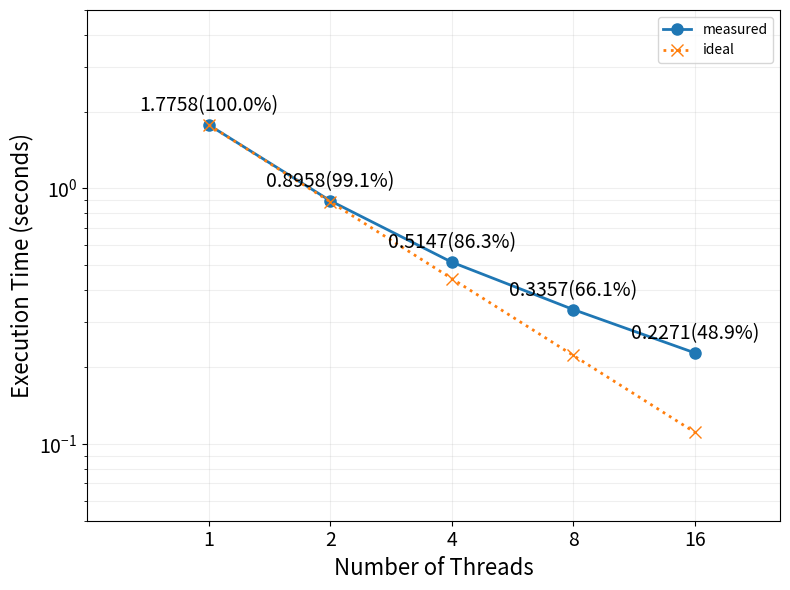

The script that saved this image:
import matplotlib.pyplot as plt
import numpy as np

nthreads = np.array([1, 2, 4, 8, 16])
wtime = np.array([1.7758, 0.8958, 0.5147, 0.3357, 0.2271])
wtime_serial = 1.7758
wtime_ideal = wtime_serial * 1./nthreads
speedup = wtime_serial/wtime
speedup_ideal = wtime_serial/wtime_ideal
efficiency = speedup/speedup_ideal * 100.
efficiency2 = wtime_ideal/wtime * 100.

plt.figure(figsize=(8, 6))
plt.plot(nthreads, wtime, marker='o', linestyle='-', linewidth=2, markersize=8,label='measured')
plt.plot(nthreads, wtime_ideal, marker='x', linestyle=':', linewidth=2, markersize=8,label='ideal')
plt.tick_params(axis='both', which='major', labelsize=14)
plt.xscale('log', base=2)
plt.yscale('log', base=10)

plt.xlabel('Number of Threads', fontsize=16)
plt.ylabel('Execution Time (seconds)', fontsize=16)
# plt.title('Execution Time vs Number of Threads', fontsize=16)

plt.grid(True, which="both", ls="-", alpha=0.2)

plt.xticks(nthreads, labels=nthreads)
plt.ylim(0.05, 5)
plt.xlim(0.5, 26)
plt.legend()

for x, y, r in zip(nthreads, wtime, efficiency):
    plt.annotate(f'{y:.4f}({r:.1f}%)', (x, y), textcoords="offset points", xytext=(0,10), ha='center',fontsize=14)

plt.tight_layout()
#plt.show()
plt.savefig('wtime_vs_nthreads.png', dpi=300, bbox_inches='tight')
